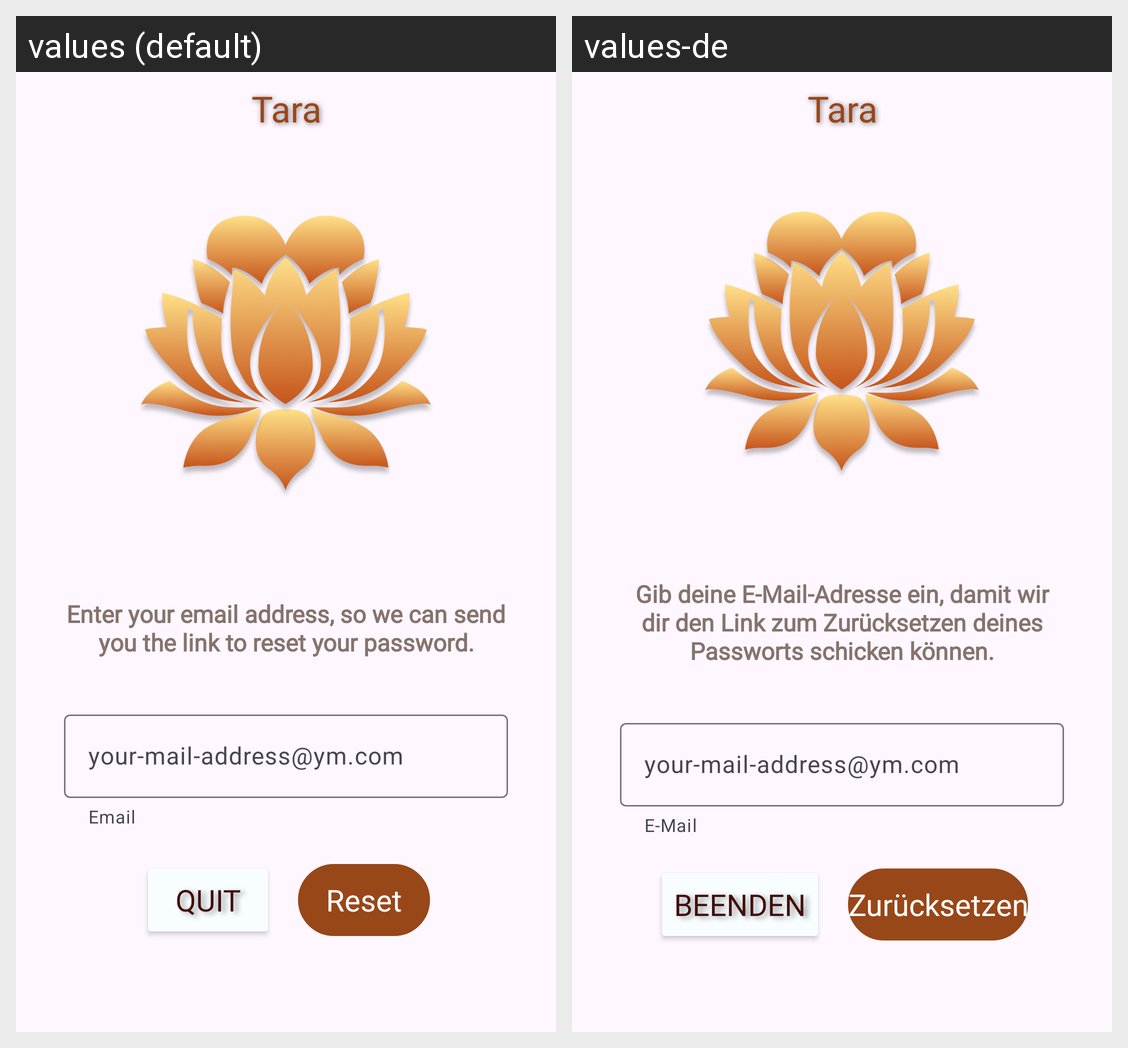

Here is an Android app screen in its default locale and in the app's own translations. Write out the translated-string differences for the strings that appear on this screen.
Android screen res/layout/fragment_password_reset.xml rendered under 2 locales, left to right: values (default), values-de. Device: Nexus 5 (rendered at 1080×1920; each locale shown at half size, 540×960, under a caption strip naming it); theme Theme.AbschlussAufgabe.
Strings drawn on this screen, with the default value and each locale's value (text and hints the layout hard-codes, and strings that could not be matched under every locale, appear in the picture but are not listed):

tara
  values: Tara
  values-de: Tara  [not translated; the default value is used]

enter_your_email_address_so_we_can_send_you_the_link_to_reset_your_password
  values: Enter your email address, so we can send you the link to reset your password.
  values-de: Gib deine E-Mail-Adresse ein, damit wir dir den Link zum Zurücksetzen deines Passworts schicken können.

email
  values: Email
  values-de: E-Mail

your_mail_address_ym_com
  values: your-mail-address@ym.com
  values-de: your-mail-address@ym.com  [not translated; the default value is used]

quit
  values: Quit
  values-de: Beenden

reset
  values: Reset
  values-de: Zurücksetzen
